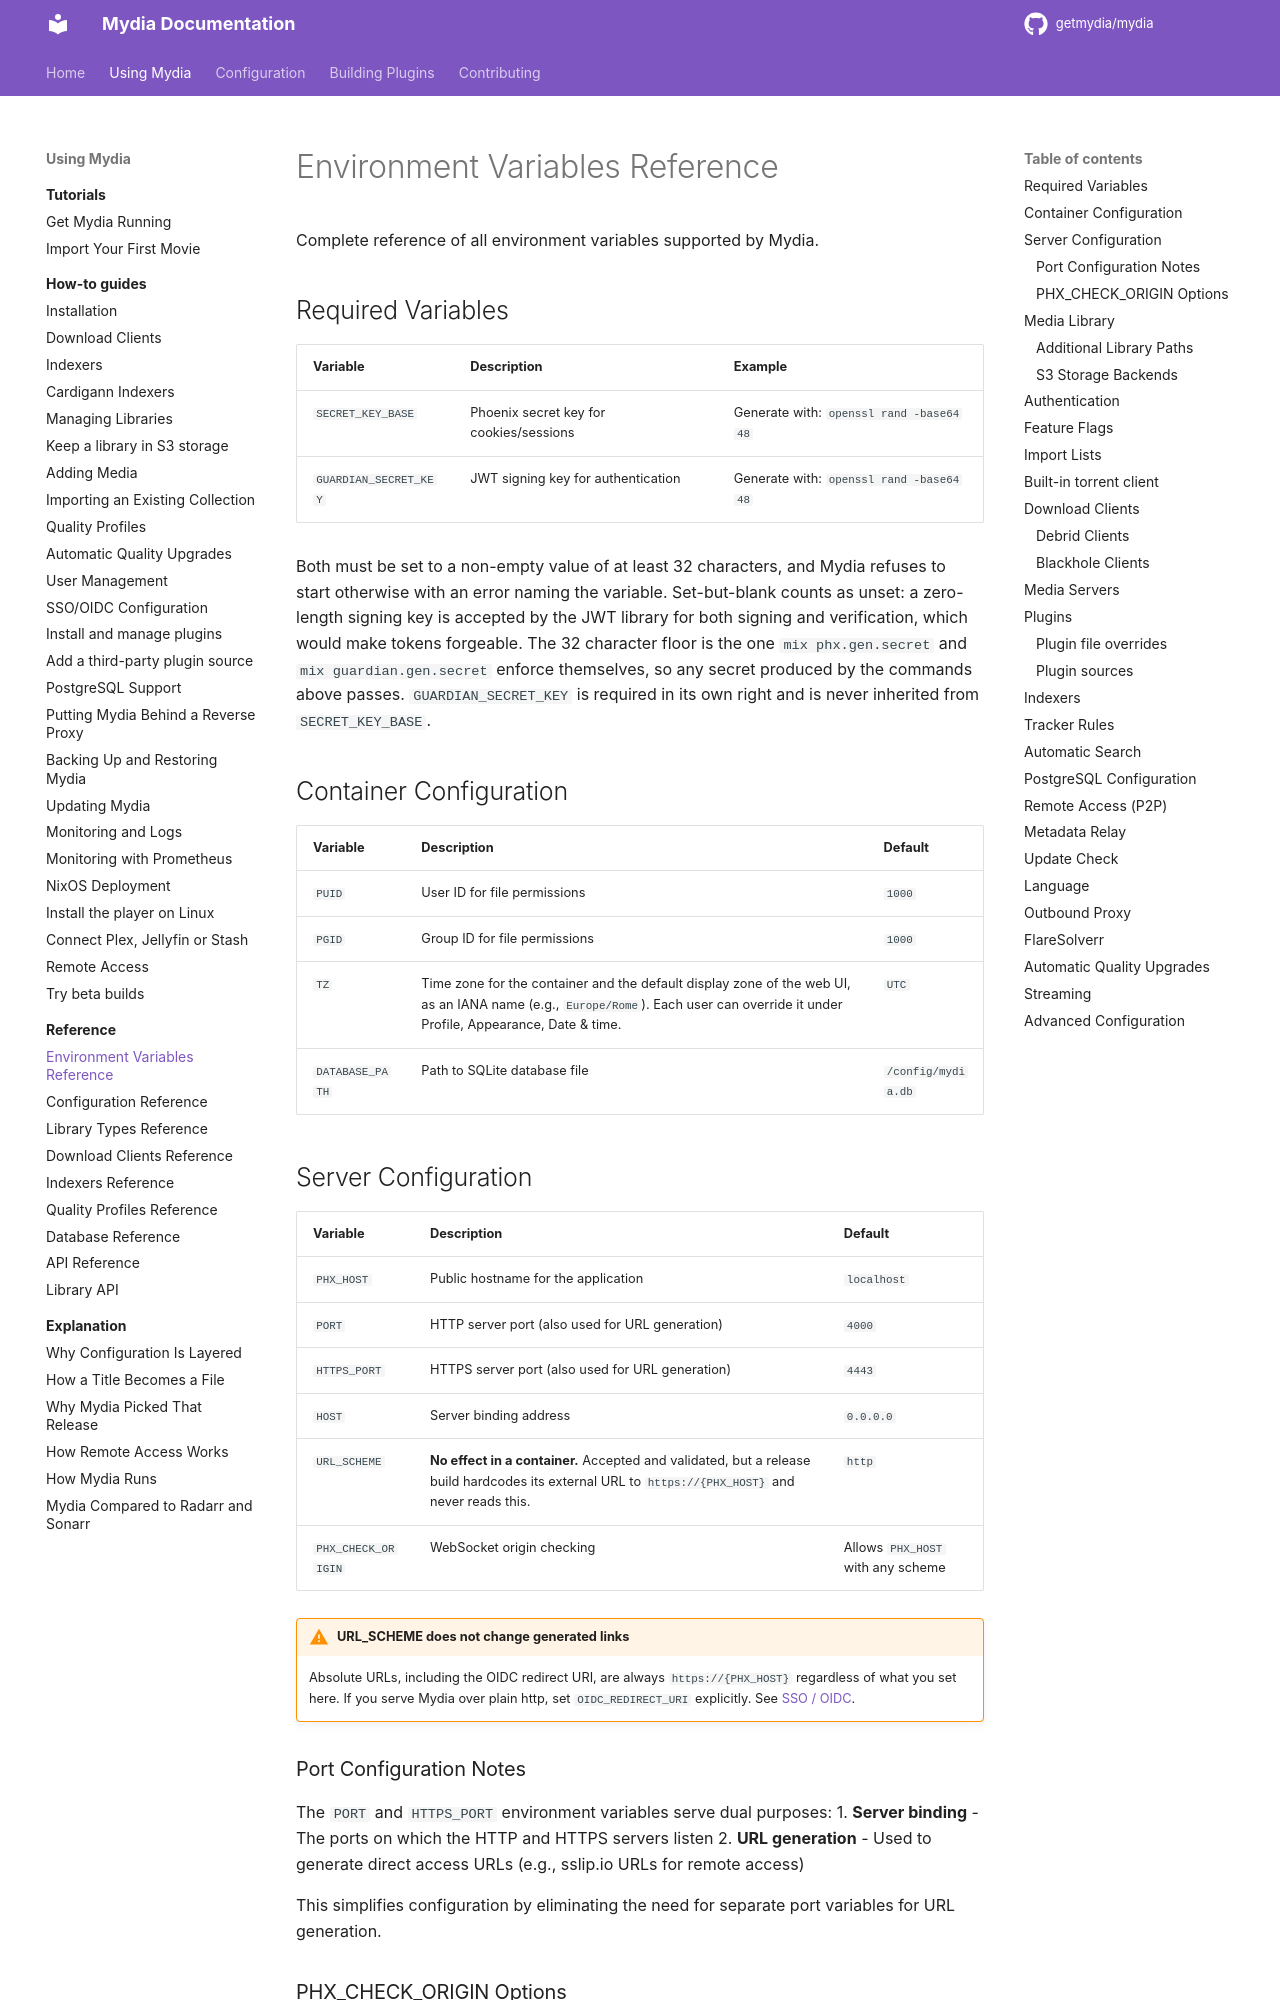

repository: getmydia/mydia · page: 0.19.0/using/reference/environment-variables/index.html · generator: mkdocs

# Environment Variables Reference

Complete reference of all environment variables supported by Mydia.

## Required Variables

| Variable | Description | Example |
|----------|-------------|---------|
| `SECRET_KEY_BASE` | Phoenix secret key for cookies/sessions | Generate with: `openssl rand -base64 48` |
| `GUARDIAN_SECRET_KEY` | JWT signing key for authentication | Generate with: `openssl rand -base64 48` |

Both must be set to a non-empty value of at least 32 characters, and Mydia
refuses to start otherwise with an error naming the variable. Set-but-blank
counts as unset: a zero-length signing key is accepted by the JWT library for
both signing and verification, which would make tokens forgeable. The 32
character floor is the one `mix phx.gen.secret` and `mix guardian.gen.secret`
enforce themselves, so any secret produced by the commands above passes.
`GUARDIAN_SECRET_KEY` is required in its own right and is never inherited from
`SECRET_KEY_BASE`.

## Container Configuration

| Variable | Description | Default |
|----------|-------------|---------|
| `PUID` | User ID for file permissions | `1000` |
| `PGID` | Group ID for file permissions | `1000` |
| `TZ` | Time zone for the container and the default display zone of the web UI, as an IANA name (e.g., `Europe/Rome`). Each user can override it under Profile, Appearance, Date & time. | `UTC` |
| `DATABASE_PATH` | Path to SQLite database file | `/config/mydia.db` |

## Server Configuration

| Variable | Description | Default |
|----------|-------------|---------|
| `PHX_HOST` | Public hostname for the application | `localhost` |
| `PORT` | HTTP server port (also used for URL generation) | `4000` |
| `HTTPS_PORT` | HTTPS server port (also used for URL generation) | `4443` |
| `HOST` | Server binding address | `0.0.0.0` |
| `URL_SCHEME` | **No effect in a container.** Accepted and validated, but a release build hardcodes its external URL to `https://{PHX_HOST}` and never reads this. | `http` |
| `PHX_CHECK_ORIGIN` | WebSocket origin checking | Allows `PHX_HOST` with any scheme |

!!! warning "URL_SCHEME does not change generated links"
    Absolute URLs, including the OIDC redirect URI, are always `https://{PHX_HOST}`
    regardless of what you set here. If you serve Mydia over plain http, set
    `OIDC_REDIRECT_URI` explicitly. See
    [SSO / OIDC](../how-to/sso-oidc.md#redirect-uri).

### Port Configuration Notes

The `PORT` and `HTTPS_PORT` environment variables serve dual purposes:
1. **Server binding** - The ports on which the HTTP and HTTPS servers listen
2. **URL generation** - Used to generate direct access URLs (e.g., sslip.io URLs for remote access)

This simplifies configuration by eliminating the need for separate port variables for URL generation.

### PHX_CHECK_ORIGIN Options

- `false` - Allow all origins (useful for IP-based access)
- Comma-separated list of allowed origins

## Media Library

| Variable | Description | Default |
|----------|-------------|---------|
| `MOVIES_PATH` | Movies directory path | `/media/movies` |
| `TV_PATH` | TV shows directory path | `/media/tv` |
